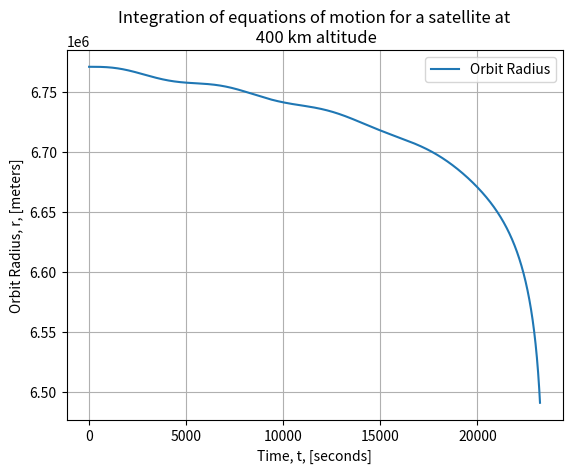

Python code for this plot:
import numpy as np
import matplotlib.pyplot as plt
import time


def orbital_elements_to_cartesian(a, e, i, Omega, omega, M, mu):
    # Computes cartesian position and velocity vector given some orbital elements
    # Input:
    # a [m]
    # e []
    # i [deg]
    # Omega [deg]
    # omega [deg]
    # M [deg]
    # mu [m^3/(kg*s^2)] (GM)
    # Output:
    # r_vector, y_vector

    # Compute E using Newton-Raphson
    # Define initial value for E_0
    if M > -np.pi and M < 0:
        E_0 = M - e
    elif M > np.pi:
        E_0 = M + e
    else:
        E_0 = 0.1
    # Convert M to radians
    M = np.radians(M)
    # Define f and f dot
    f = lambda E: M - E + np.sin(E)
    fdot = lambda E: -1 + np.cos(E)
    # Stopping criteria
    N = 15  # Number of significant digits to be computed
    max_repetitions = 1000000
    es = 0.5 * pow(10, (2 - N))  # Scarborough Criterion
    ea = 100
    E_prev = E_0
    repetitions = 0
    # Main Newton-Raphson loop
    while ea > es:
        repetitions = repetitions + 1
        E_next = E_prev - (f(E_prev) / fdot(E_prev))
        ea = np.fabs((E_next - E_prev) * 100 / E_next)
        E_prev = E_next
        if repetitions > max_repetitions:
            # print('Max repetitions reached without achieving desired accuracy for E!')
            break
    E = E_next
    # Compute x, xdot, y, ydot on the orbital plane
    x = a * (np.cos(E) - e)
    y = a * np.sqrt(1 - pow(e, 2)) * np.sin(E)
    r = np.sqrt(pow(x, 2) + pow(y, 2))
    n = np.sqrt(mu / pow(a, 3))  # Mean motion
    x_dot = -(n * pow(a, 2) / r) * np.sin(E)
    y_dot = (n * pow(a, 2) / r) * np.sqrt(1 - pow(e, 2)) * np.cos(E)
    # Rotation Matrices definition
    Omega = np.radians(Omega)
    omega = np.radians(omega)
    i = np.radians(i)
    P1 = np.array([[np.cos(omega), -np.sin(omega), 0],
                   [np.sin(omega), np.cos(omega), 0],
                   [0, 0, 1]])
    P2 = np.array([[1, 0, 0],
                   [0, np.cos(i), np.sin(i)],
                   [0, np.sin(i), np.cos(i)]])
    P3 = np.array([[np.cos(Omega), -np.sin(Omega), 0],
                   [np.sin(Omega), np.cos(Omega), 0],
                   [0, 0, 1]])
    # Compute cartesian coordinates
    x_y_vector = np.array([x, y, 0])
    x_y_dot_vector = np.array([x_dot, y_dot, 0])
    r_vector = np.matmul(np.matmul(np.matmul(P3, P2), P1), x_y_vector)
    v_vector = np.matmul(np.matmul(np.matmul(P3, P2), P1), x_y_dot_vector)
    return r_vector, v_vector


def runge_kutta_4(x_0, y_0, z_0, vx_0, vy_0, vz_0, mu, C_t, S, M_sc, t_start, tmax, h):
    # 4th order Runge Kutta orbit propagator
    # Input:
    # x_0, y_0, z_0, namely the coordinates of the position vector [meters]
    # vx_0, vy_0, vz_0, namely the coordinates of the velocity vector [m/s]
    # mu, mu constant
    # t_start, initial time [seconds]
    # t_end, propagation end time [seconds]
    # h, integration step size [seconds]
    # Output is 7 vectors containing position, velocity and time information at each integration step

    min_propagation_altitude = 120000
    # Log initial values
    tn = [t_start]
    xn = [x_0]
    yn = [y_0]
    zn = [z_0]
    vxn = [vx_0]
    vyn = [vy_0]
    vzn = [vz_0]
    counter = 0
    # Main RK4 loop
    while tn[counter] < tmax:
        # Calculate k1 values
        k1_x = fx(vx_0)
        k1_y = fy(vy_0)
        k1_z = fz(vz_0)
        k1_vx = fv_x(x_0, y_0, z_0, mu, vx_0, vy_0, vz_0, C_t, S, M_sc)
        k1_vy = fv_y(x_0, y_0, z_0, mu, vx_0, vy_0, vz_0, C_t, S, M_sc)
        k1_vz = fv_z(x_0, y_0, z_0, mu, vx_0, vy_0, vz_0, C_t, S, M_sc)
        # Calculate midpoint values
        mid_x = x_0 + k1_x * h / 2
        mid_y = y_0 + k1_y * h / 2
        mid_z = z_0 + k1_z * h / 2
        mid_vx = vx_0 + k1_vx * h / 2
        mid_vy = vy_0 + k1_vy * h / 2
        mid_vz = vz_0 + k1_vz * h / 2
        # Calculate k2 values
        k2_x = fx(mid_vx)
        k2_y = fy(mid_vy)
        k2_z = fz(mid_vz)
        k2_vx = fv_x(mid_x, mid_y, mid_z, mu, mid_vx, mid_vy, mid_vz, C_t, S, M_sc)
        k2_vy = fv_y(mid_x, mid_y, mid_z, mu, mid_vx, mid_vy, mid_vz, C_t, S, M_sc)
        k2_vz = fv_z(mid_x, mid_y, mid_z, mu, mid_vx, mid_vy, mid_vz, C_t, S, M_sc)
        # Calculate next midpoint values
        mid_x = x_0 + k2_x * h / 2
        mid_y = y_0 + k2_y * h / 2
        mid_z = z_0 + k2_z * h / 2
        mid_vx = vx_0 + k2_vx * h / 2
        mid_vy = vy_0 + k2_vy * h / 2
        mid_vz = vz_0 + k2_vz * h / 2
        # Calculate k3 values
        k3_x = fx(mid_vx)
        k3_y = fy(mid_vy)
        k3_z = fz(mid_vz)
        k3_vx = fv_x(mid_x, mid_y, mid_z, mu, mid_vx, mid_vy, mid_vz, C_t, S, M_sc)
        k3_vy = fv_y(mid_x, mid_y, mid_z, mu, mid_vx, mid_vy, mid_vz, C_t, S, M_sc)
        k3_vz = fv_z(mid_x, mid_y, mid_z, mu, mid_vx, mid_vy, mid_vz, C_t, S, M_sc)
        # Calculate next midpoint values
        mid_x = x_0 + k3_x * h
        mid_y = y_0 + k3_y * h
        mid_z = z_0 + k3_z * h
        mid_vx = vx_0 + k3_vx * h
        mid_vy = vy_0 + k3_vy * h
        mid_vz = vz_0 + k3_vz * h
        # Calculate k4 values
        k4_x = fx(mid_vx)
        k4_y = fy(mid_vy)
        k4_z = fz(mid_vz)
        k4_vx = fv_x(mid_x, mid_y, mid_z, mu, mid_vx, mid_vy, mid_vz, C_t, S, M_sc)
        k4_vy = fv_y(mid_x, mid_y, mid_z, mu, mid_vx, mid_vy, mid_vz, C_t, S, M_sc)
        k4_vz = fv_z(mid_x, mid_y, mid_z, mu, mid_vx, mid_vy, mid_vz, C_t, S, M_sc)
        # Compute r, v values and append to list
        xn.append(xn[counter] + (h / 6) * (k1_x + 2 * k2_x + 2 * k3_x + k4_x))
        yn.append(yn[counter] + (h / 6) * (k1_y + 2 * k2_y + 2 * k3_y + k4_y))
        zn.append(zn[counter] + (h / 6) * (k1_z + 2 * k2_z + 2 * k3_z + k4_z))
        vxn.append(vxn[counter] + (h / 6) * (k1_vx + 2 * k2_vx + 2 * k3_vx + k4_vx))
        vyn.append(vyn[counter] + (h / 6) * (k1_vy + 2 * k2_vy + 2 * k3_vy + k4_vy))
        vzn.append(vzn[counter] + (h / 6) * (k1_vz + 2 * k2_vz + 2 * k3_vz + k4_vz))
        # Prepare for the next iteration and reset values
        counter += 1
        tn.append(tn[counter - 1] + h)
        x_0 = xn[counter]
        y_0 = yn[counter]
        z_0 = zn[counter]
        vx_0 = vxn[counter]
        vy_0 = vyn[counter]
        vz_0 = vzn[counter]
        r_check = np.sqrt(pow(x_0, 2) + pow(y_0, 2) + pow(z_0, 2))
        if r_check < R_earth + min_propagation_altitude:
            print('Minimum altitude reached, leading to rapid decay of the orbit. Exiting propagation...')
            break
    return xn, yn, zn, vxn, vyn, vzn, tn


def fx(v_x):
    # Assuming x'(t)=v_x
    return v_x


def fy(v_y):
    # Assuming y'(t)=v_y
    return v_y


def fz(v_z):
    # Assuming z'(t)=v_z
    return v_z


def fv_x(x, y, z, mu, v_x, v_y, v_z, Ct, S, M_sc):
    # Assuming v_x'(t)=-mu*x/(sqrt(x^2+y^2+z^2))^3
    r_vector_magnitude = np.sqrt(pow(x, 2) + pow(y, 2) + pow(z, 2))
    v_vector_magnitude = np.sqrt(pow(v_x, 2) + pow(v_y, 2) + pow(v_z, 2))
    rho = atmospheric_density(r_vector_magnitude)
    return -mu * x / pow(r_vector_magnitude, 3) - (rho*v_vector_magnitude*Ct*S*v_x/(2*M_sc))


def fv_y(x, y, z, mu, v_x, v_y, v_z, Ct, S, M_sc):
    # Assuming v_y'(t)=-mu*y/(sqrt(x^2+y^2+z^2))^3
    r_vector_magnitude = np.sqrt(pow(x, 2) + pow(y, 2) + pow(z, 2))
    v_vector_magnitude = np.sqrt(pow(v_x, 2) + pow(v_y, 2) + pow(v_z, 2))
    rho = atmospheric_density(r_vector_magnitude)
    return -mu * y / pow(r_vector_magnitude, 3) - (rho*v_vector_magnitude*Ct*S*v_y/(2*M_sc))


def fv_z(x, y, z, mu, v_x, v_y, v_z, Ct, S, M_sc):
    # Assuming v_z'(t)=-mu*z/(sqrt(x^2+y^2+z^2))^3
    r_vector_magnitude = np.sqrt(pow(x, 2) + pow(y, 2) + pow(z, 2))
    v_vector_magnitude = np.sqrt(pow(v_x, 2) + pow(v_y, 2) + pow(v_z, 2))
    rho = atmospheric_density(r_vector_magnitude)
    return - mu * z / pow(r_vector_magnitude, 3) - (rho*v_vector_magnitude*Ct*S*v_z/(2*M_sc))


def atmospheric_density(r_magnitude):
    # Computes atmospheric density at a specific height above the Earth
    # Input is radius from the center of the Earth [m]
    # Output is rho [kg/m^3]
    R_earth = 6371
    height = r_magnitude*pow(10, -3) - R_earth
    if height >= 15:
        rho = pow(0.1 * height, -7.5)
    else:
        rho = 0.1
    return rho


def relative_velocity(x, y, z, vx, vy, vz):
    # Computes spacecraft's velocity relative to the atmosphere
    r = np.array([x, y, z])
    v = np.array([vx, vy, vz])
    w_z = np.array([0, 0, 7.2921150*pow(10, -5)])
    v_rel = v - np.cross(w_z, r)
    return v_rel[0], v_rel[1], v_rel[2]


# Constants definition
G = 6.6743 * pow(10, -11)
M_earth = 5.977 * pow(10, 24)
mu_earth = G * M_earth
R_earth = 6371000  # [meters]

# Orbit definition
H = 400000  # Altitude, [meters]
a = R_earth + H  # Semi-major axis, [meters]
i = 0  # Inclination, [deg]
e = 0  # Eccentricity, []
Omega = 0  # Longitude of the Ascending Note [deg]
omega = 90  # Argument of pericenter [deg]
M = 0  # Mean anomaly, [deg]
T = 2 * np.pi * np.sqrt(pow(a, 3) / mu_earth)  # Orbital period, [seconds]

# Atmospheric drag properties
C_t = 2.2
S = 8000
M_spacecraft = 400

# Compute initial position and velocity vector from orbital elements
r_vector, v_vector = orbital_elements_to_cartesian(a, e, i, Omega, omega, M, mu_earth)
x = r_vector[0]
y = r_vector[1]
z = r_vector[2]
vx = v_vector[0]
vy = v_vector[1]
vz = v_vector[2]

# Propagate orbit (all times in seconds)
start_time = 0
end_time = 10*T
time_step = 1
xn, yn, zn, vxn, vyn, vzn, tn = \
    runge_kutta_4(x, y, z, vx, vy, vz, mu_earth, C_t, S, M_spacecraft, start_time, end_time, time_step)

# Compute r magnitude
r = np.zeros(np.size(xn))
for i in range(0, np.size(xn)):
    r[i] = np.sqrt(pow(xn[i], 2) + pow(yn[i], 2) + pow(zn[i], 2))

# Plot results for one orbit
#plt.plot(tn, xn, label='x-coordinate')
#plt.plot(tn, yn, label='y-coordinate')
#plt.plot(tn, zn, label='z-coordinate')
plt.plot(tn, r,  label='Orbit Radius')
plt.xlabel('Time, t, [seconds]')
plt.ylabel('Orbit Radius, r, [meters]')
plt.title('Integration of equations of motion for a satellite at\n 400 km altitude')
plt.grid()
plt.legend()
plt.show()
